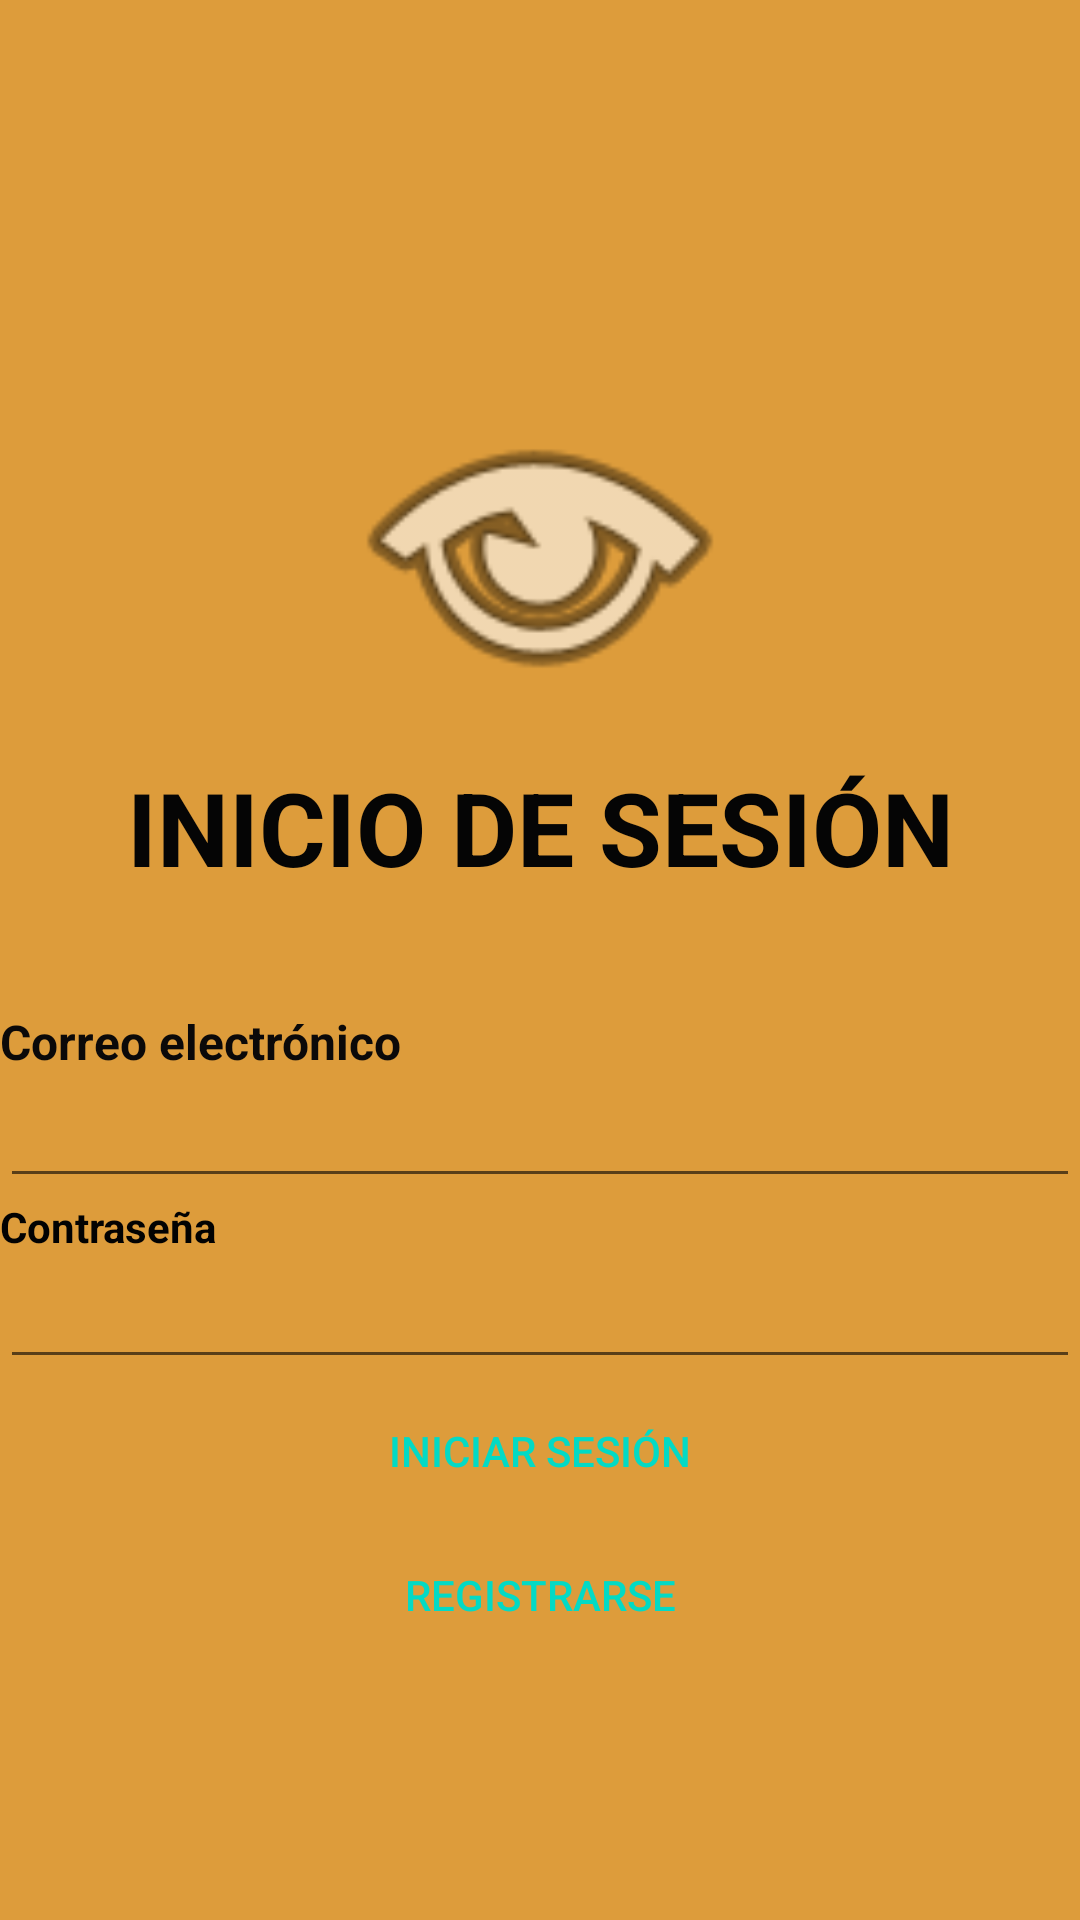

Android layout source for this screen:
<!-- AndroidManifest.xml: application theme Theme.RunBurguer -->
<!-- res/layout/activity_login.xml -->
<?xml version="1.0" encoding="utf-8"?>
<androidx.constraintlayout.widget.ConstraintLayout xmlns:android="http://schemas.android.com/apk/res/android"
    xmlns:app="http://schemas.android.com/apk/res-auto"
    xmlns:tools="http://schemas.android.com/tools"
    android:layout_width="match_parent"
    android:layout_height="match_parent"
    android:textAlignment="center"
    >
    <include layout="@layout/activity_encabezado" />

    <LinearLayout
        android:layout_width="fill_parent"
        android:layout_height="fill_parent"
        android:background="#DD9C3B"
        android:orientation="vertical"
        tools:ignore="MissingConstraints">

        <TextView
            android:id="@+id/textView15"
            android:layout_width="match_parent"
            android:layout_height="112dp" />

        <ImageView
            android:id="@+id/imageView2"
            android:layout_width="match_parent"
            android:layout_height="141dp"
            app:srcCompat="@android:drawable/ic_menu_view" />

        <TextView
            android:id="@+id/textView14"
            android:layout_width="match_parent"
            android:layout_height="wrap_content"
            android:text="INICIO DE SESIÓN"
            android:textAlignment="center"

            android:textColor="#050505"
            android:textSize="34sp"
            android:textStyle="bold" />

        <TextView
            android:id="@+id/textView16"
            android:layout_width="match_parent"
            android:layout_height="38dp" />

        <TextView
            android:id="@+id/textView17"
            android:layout_width="match_parent"
            android:layout_height="wrap_content"
            android:text="Correo electrónico"
            android:textColor="#0B0909"
            android:textSize="16sp"
            android:textStyle="bold" />

        <EditText
            android:id="@+id/Correo"
            android:layout_width="match_parent"
            android:layout_height="wrap_content"
            android:ems="10"
            android:inputType="textPersonName" />

        <TextView
            android:id="@+id/textView18"
            android:layout_width="match_parent"
            android:layout_height="wrap_content"
            android:text="Contraseña"
            android:textColor="#020202"
            android:textStyle="bold" />

        <EditText
            android:id="@+id/Contraseña"
            android:layout_width="match_parent"
            android:layout_height="wrap_content"
            android:ems="10"
            android:inputType="textPassword" />

        <Button
            android:id="@+id/Iniciando"
            style="@style/Widget.AppCompat.Button.Borderless.Colored"
            android:layout_width="match_parent"
            android:layout_height="wrap_content"
            android:onClick="iniciarsesion"
            android:text="Iniciar Sesión" />

        <Button
            android:id="@+id/registrarse"
            style="@style/Widget.AppCompat.Button.Borderless.Colored"
            android:onClick="registrarse"
            android:layout_width="match_parent"
            android:layout_height="wrap_content"
            android:text="Registrarse" />

        <TextView
            android:id="@+id/textView19"
            android:layout_width="match_parent"
            android:layout_height="63dp" />

    </LinearLayout>


</androidx.constraintlayout.widget.ConstraintLayout>
<!-- res/layout/activity_encabezado.xml (included above) -->
<?xml version="1.0" encoding="utf-8"?>
<RelativeLayout
    xmlns:android="http://schemas.android.com/apk/res/android"
    xmlns:app="http://schemas.android.com/apk/res-auto"
    android:id="@+id/header"
    android:layout_width="match_parent"
    android:layout_height="wrap_content"
    android:layout_alignParentTop="true"
    android:background="@color/turquoise"
    android:gravity="center">

    <LinearLayout
        android:layout_width="match_parent"
        android:layout_height="52dp"
        android:orientation="horizontal">

        <TextView
            android:id="@+id/usu"
            android:layout_width="70dp"
            android:layout_height="wrap_content"
            android:layout_gravity="center"
            android:layout_margin="5dp"
            android:text="Usuario:"
            android:textColor="#000000"
            android:textSize="16sp" />

        <TextView
            android:id="@+id/nusu2"
            android:layout_width="220dp"
            android:layout_height="wrap_content"
            android:layout_gravity="center"
            android:layout_margin="5dp"
            android:textColor="#000000"
            android:textSize="16sp" />

        <Button
            android:id="@+id/button4"
            style="@style/Widget.AppCompat.Button"
            android:layout_width="21dp"
            android:layout_height="match_parent"
            android:layout_weight="1"
            android:text="salir"
            android:textSize="5sp" />

        <ImageView
            android:id="@+id/imageView"
            android:layout_width="27dp"
            android:layout_height="match_parent"
            android:layout_weight="1"
            android:src="@drawable/logo_run" />
    </LinearLayout>
</RelativeLayout>
<!-- resources referenced by this layout -->
<resources>
  <color name="turquoise">#15aab2</color>
  <!-- drawable logo_run: jpg bitmap (drawable, 159484 bytes) -->
  <style name="Theme.RunBurguer" parent="Theme.MaterialComponents.DayNight.DarkActionBar">
          
          <item name="colorPrimary">@color/purple_500</item>
          <item name="colorPrimaryVariant">@color/purple_700</item>
          <item name="colorOnPrimary">@color/white</item>
          
          <item name="colorSecondary">@color/teal_200</item>
          <item name="colorSecondaryVariant">@color/teal_700</item>
          <item name="colorOnSecondary">@color/black</item>
          
          <item name="android:statusBarColor" tools:targetApi="l">?attr/colorPrimaryVariant</item>
          
      </style>
  <color name="purple_500">#FF6200EE</color>
  <color name="purple_700">#FF3700B3</color>
  <color name="white">#FFFFFFFF</color>
  <color name="teal_200">#FF03DAC5</color>
  <color name="teal_700">#FF018786</color>
  <color name="black">#FF000000</color>
</resources>
